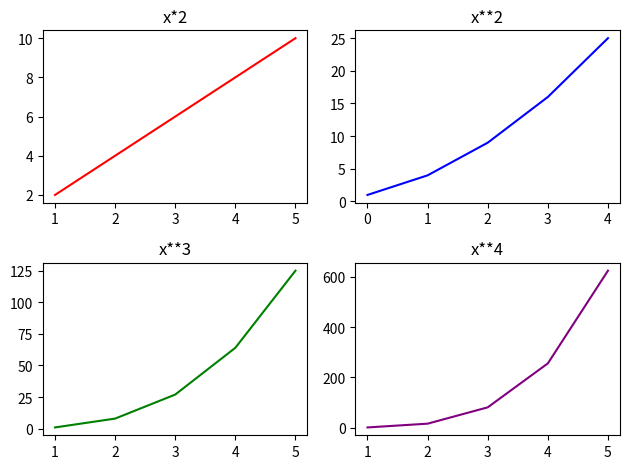

Source code (Python):
import matplotlib.pyplot as plt
import numpy as np 

# Figure = The entire canvas
# Ax = A single plot(subplot)
x= np.array([1,2,3,4,5])
# print(plt.subplots(3,3))
figure,axes = plt.subplots(2,2)

axes[0,0].plot(x,x*2, color ="red")
axes[0,0].set_title("x*2")

axes[0,1].plot(x**2,color="blue")
axes[0,1].set_title("x**2")

axes[1,0].plot(x,x**3,color="green")
axes[1,0].set_title("x**3")

axes[1,1].plot(x,x**4,color="purple")
axes[1,1].set_title("x**4")

plt.tight_layout()
plt.show()